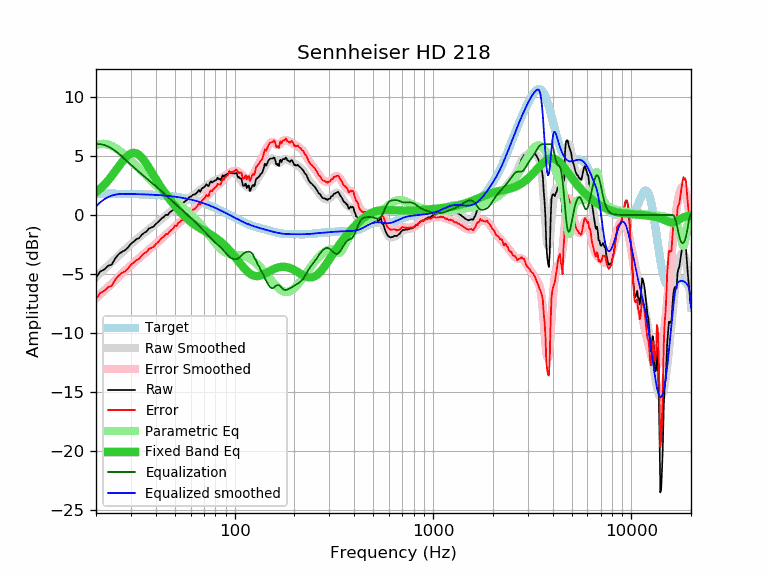

The file beside this chart, header and first rows:
frequency, raw, error, smoothed, error_smoothed, equalization, parametric_eq, equalized_raw, equalized_smoothed, target
20, -5.30, -7.12, -5.25, -7.07, 6.00, 1.91, 0.70, 0.75, 1.81
21, -4.79, -6.61, -4.92, -6.73, 6.00, 2.22, 1.21, 1.08, 1.81
22, -4.61, -6.42, -4.60, -6.41, 5.93, 2.56, 1.32, 1.33, 1.81
23, -4.30, -6.11, -4.29, -6.10, 5.81, 2.92, 1.51, 1.52, 1.81
24, -4.19, -6.00, -3.99, -5.80, 5.64, 3.31, 1.44, 1.64, 1.80
25, -3.67, -5.48, -3.71, -5.51, 5.43, 3.70, 1.76, 1.72, 1.80
26, -3.32, -5.12, -3.44, -5.23, 5.21, 4.10, 1.89, 1.77, 1.80
27, -3.11, -4.91, -3.17, -4.97, 4.97, 4.47, 1.86, 1.79, 1.79
28, -2.98, -4.77, -2.93, -4.72, 4.72, 4.80, 1.73, 1.79, 1.79
29, -2.74, -4.53, -2.69, -4.48, 4.48, 5.05, 1.74, 1.79, 1.79
30, -2.43, -4.22, -2.47, -4.25, 4.25, 5.21, 1.82, 1.78, 1.78
31, -2.24, -4.02, -2.26, -4.04, 4.04, 5.27, 1.79, 1.78, 1.78
32, -2.04, -3.81, -2.06, -3.83, 3.83, 5.22, 1.79, 1.77, 1.77
33, -1.95, -3.72, -1.88, -3.64, 3.64, 5.08, 1.69, 1.76, 1.76
34, -1.67, -3.43, -1.70, -3.46, 3.46, 4.87, 1.78, 1.76, 1.76
35, -1.50, -3.25, -1.53, -3.28, 3.28, 4.60, 1.77, 1.75, 1.75
36, -1.38, -3.13, -1.36, -3.11, 3.11, 4.31, 1.72, 1.74, 1.74
37, -1.13, -2.87, -1.21, -2.94, 2.94, 3.99, 1.80, 1.73, 1.73
38, -1.05, -2.78, -1.05, -2.77, 2.77, 3.68, 1.72, 1.72, 1.72
39, -0.98, -2.70, -0.90, -2.61, 2.61, 3.36, 1.63, 1.71, 1.71
40, -0.76, -2.47, -0.75, -2.45, 2.45, 3.06, 1.69, 1.70, 1.70
41, -0.61, -2.31, -0.60, -2.29, 2.29, 2.77, 1.68, 1.69, 1.69
42, -0.44, -2.12, -0.45, -2.13, 2.13, 2.49, 1.69, 1.68, 1.68
43, -0.27, -1.94, -0.31, -1.98, 1.98, 2.23, 1.70, 1.67, 1.67
44, -0.15, -1.81, -0.17, -1.83, 1.83, 1.99, 1.67, 1.65, 1.65
45, 0.03, -1.61, -0.04, -1.68, 1.68, 1.76, 1.70, 1.64, 1.64
46, -0.00, -1.63, 0.09, -1.53, 1.53, 1.54, 1.53, 1.62, 1.62
47, 0.22, -1.39, 0.22, -1.39, 1.39, 1.33, 1.60, 1.61, 1.61
48, 0.34, -1.25, 0.34, -1.25, 1.25, 1.13, 1.58, 1.59, 1.59
49, 0.44, -1.13, 0.46, -1.11, 1.11, 0.95, 1.54, 1.57, 1.57
50, 0.67, -0.89, 0.58, -0.98, 0.98, 0.77, 1.64, 1.55, 1.55
51, 0.60, -0.94, 0.69, -0.85, 0.85, 0.60, 1.44, 1.53, 1.53
52, 0.87, -0.65, 0.79, -0.72, 0.72, 0.44, 1.59, 1.51, 1.51
53, 0.90, -0.59, 0.89, -0.60, 0.60, 0.29, 1.50, 1.49, 1.49
54, 1.03, -0.44, 0.99, -0.48, 0.48, 0.15, 1.51, 1.47, 1.47
55, 1.04, -0.41, 1.08, -0.36, 0.36, 0.01, 1.40, 1.44, 1.44
56, 1.14, -0.28, 1.17, -0.24, 0.24, -0.12, 1.38, 1.42, 1.42
57, 1.24, -0.16, 1.27, -0.13, 0.13, -0.24, 1.36, 1.39, 1.39
58, 1.34, -0.03, 1.36, -0.01, 0.01, -0.36, 1.35, 1.37, 1.37
59, 1.52, 0.18, 1.45, 0.11, -0.11, -0.46, 1.41, 1.34, 1.34
60, 1.55, 0.23, 1.54, 0.22, -0.22, -0.57, 1.32, 1.31, 1.31
61, 1.64, 0.35, 1.62, 0.34, -0.34, -0.66, 1.30, 1.28, 1.28
62, 1.74, 0.48, 1.71, 0.45, -0.45, -0.75, 1.28, 1.25, 1.25
63, 1.74, 0.51, 1.79, 0.56, -0.56, -0.84, 1.17, 1.22, 1.22
64, 1.85, 0.65, 1.87, 0.68, -0.68, -0.91, 1.17, 1.19, 1.19
65, 1.95, 0.79, 1.95, 0.79, -0.79, -0.99, 1.16, 1.16, 1.16
66, 2.13, 1.00, 2.03, 0.90, -0.90, -1.06, 1.22, 1.13, 1.13
67, 1.97, 0.87, 2.11, 1.02, -1.02, -1.13, 0.95, 1.09, 1.09
68, 2.20, 1.14, 2.19, 1.13, -1.13, -1.19, 1.06, 1.06, 1.06
69, 2.31, 1.28, 2.27, 1.25, -1.25, -1.26, 1.06, 1.02, 1.02
70, 2.35, 1.36, 2.35, 1.36, -1.36, -1.32, 0.99, 0.99, 0.99
71, 2.45, 1.50, 2.42, 1.47, -1.47, -1.38, 0.98, 0.95, 0.95
72, 2.62, 1.70, 2.49, 1.58, -1.58, -1.43, 1.04, 0.91, 0.91
73, 2.49, 1.61, 2.56, 1.68, -1.68, -1.49, 0.80, 0.88, 0.88
74, 2.45, 1.61, 2.62, 1.79, -1.79, -1.55, 0.66, 0.84, 0.84
75, 2.76, 1.96, 2.68, 1.89, -1.89, -1.61, 0.87, 0.80, 0.80
76, 2.85, 2.09, 2.74, 1.99, -1.99, -1.67, 0.86, 0.76, 0.76
77, 2.75, 2.03, 2.80, 2.08, -2.08, -1.73, 0.66, 0.72, 0.72
78, 2.85, 2.17, 2.85, 2.18, -2.18, -1.79, 0.67, 0.68, 0.68
79, 2.90, 2.26, 2.90, 2.26, -2.26, -1.85, 0.63, 0.64, 0.64
... 553 more rows
